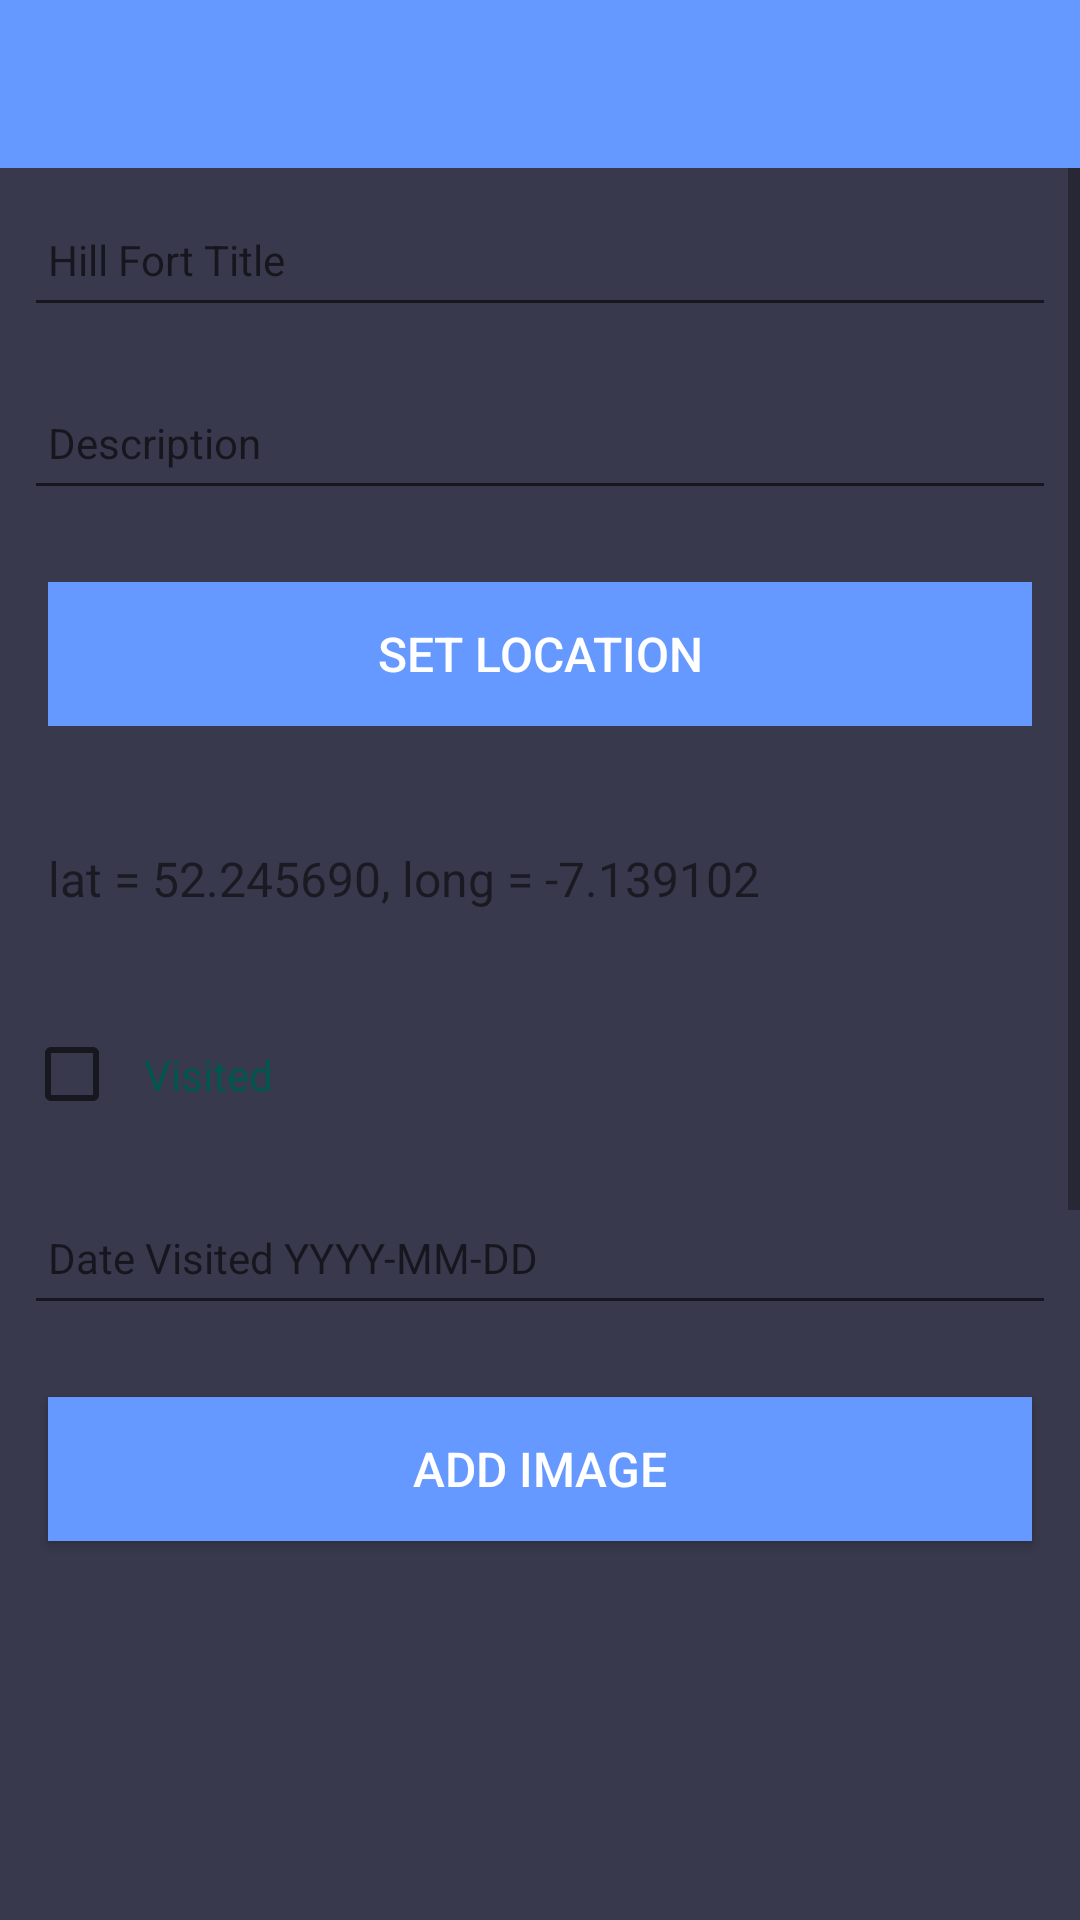

Produce the Android XML layout that renders to this screen, including the resource entries it uses.
<!-- AndroidManifest.xml: application theme AppTheme -->
<!-- res/layout/activity_hengestoners.xml -->
<?xml version="1.0" encoding="utf-8"?>
<androidx.constraintlayout.widget.ConstraintLayout
    xmlns:android="http://schemas.android.com/apk/res/android"
    xmlns:app="http://schemas.android.com/apk/res-auto"
    xmlns:tools="http://schemas.android.com/tools"
    android:layout_width="match_parent"
    android:layout_height="match_parent"
    android:background="@color/colorBackground"
    tools:context=".activities.HillFortActivity">

    <RelativeLayout
        android:layout_width="match_parent"
        android:layout_height="wrap_content"
        app:layout_constraintBottom_toBottomOf="parent"
        app:layout_constraintTop_toTopOf="parent">

        <com.google.android.material.appbar.AppBarLayout
            android:id="@+id/appBarLayout"
            android:layout_width="match_parent"
            android:layout_height="wrap_content"
            android:background="@color/colorAccent"
            android:fitsSystemWindows="true"
            app:elevation="0dip"
            app:theme="@style/ThemeOverlay.AppCompat.Dark.ActionBar">

            <androidx.appcompat.widget.Toolbar
                android:id="@+id/toolbarAdd"
                android:layout_width="match_parent"
                android:layout_height="wrap_content"
                app:titleTextColor="@color/colorPrimary" />
        </com.google.android.material.appbar.AppBarLayout>

        <ScrollView
            android:layout_width="match_parent"
            android:layout_height="match_parent"
            android:layout_below="@id/appBarLayout"
            android:fillViewport="true">

            <LinearLayout
                android:layout_width="match_parent"
                android:layout_height="wrap_content"
                android:orientation="vertical">

                <EditText
                    android:id="@+id/hillFortTitleField"
                    android:layout_width="match_parent"
                    android:layout_height="45dp"
                    android:layout_margin="8dp"
                    android:autofillHints=""
                    android:hint="@string/hint_hillFortTitle"
                    android:inputType="text"
                    android:maxLength="25"
                    android:maxLines="1"
                    android:padding="8dp"
                    android:textColor="@color/colorPrimaryDark"
                    android:textSize="14sp" />

                <EditText
                    android:id="@+id/hillFortDescriptionField"
                    android:layout_width="match_parent"
                    android:layout_height="45dp"
                    android:layout_margin="8dp"
                    android:autofillHints=""
                    android:hint="@string/hint_hillFortDescription"
                    android:inputType="text"
                    android:maxLength="25"
                    android:maxLines="1"
                    android:padding="8dp"
                    android:textColor="@color/colorPrimaryDark"
                    android:textSize="14sp" />

                <Button
                    android:id="@+id/hillFortLocation"
                    android:layout_width="match_parent"
                    android:layout_height="wrap_content"
                    android:layout_margin="16dp"
                    android:background="@color/colorAccent"
                    android:paddingBottom="8dp"
                    android:paddingTop="8dp"
                    android:stateListAnimator="@null"
                    android:text="@string/button_location"
                    android:textColor="@color/colorPrimary"
                    android:textSize="16sp"/>

                <TextView
                    android:id="@+id/hillFortLocationDisplay"
                    android:layout_width="match_parent"
                    android:layout_height="wrap_content"
                    android:layout_margin="16dp"
                    android:paddingBottom="8dp"
                    android:paddingTop="8dp"
                    android:stateListAnimator="@null"
                    android:text="@string/empty_latlong"
                    android:textSize="16sp"/>

                <CheckBox
                    android:id="@+id/hillFortVisited"
                    android:layout_width="match_parent"
                    android:layout_height="45dp"
                    android:layout_margin="8dp"
                    android:maxLength="25"
                    android:maxLines="1"
                    android:padding="8dp"
                    android:text="@string/hint_hillFortVisited"
                    android:textColor="@color/colorPrimaryDark"
                    android:textSize="14sp" />

                <EditText
                    android:id="@+id/hillFortDateField"
                    android:layout_width="match_parent"
                    android:layout_height="45dp"
                    android:layout_margin="8dp"
                    android:autofillHints=""
                    android:hint="@string/hint_dateVisited"
                    android:maxLength="25"
                    android:maxLines="1"
                    android:padding="8dp"
                    android:textColor="@color/colorPrimaryDark"
                    android:textSize="14sp"
                    android:ems="10"
                    android:inputType="date" />

                <Button
                    android:id="@+id/chooseImage"
                    android:layout_width="match_parent"
                    android:layout_height="wrap_content"
                    android:layout_margin="16dp"
                    android:background="@color/colorAccent"
                    android:paddingBottom="8dp"
                    android:paddingTop="8dp"
                    android:text="@string/button_addImage"
                    android:textColor="@color/colorPrimary"
                    android:textSize="16sp"/>


                <androidx.viewpager.widget.ViewPager
                    android:id="@+id/hillFortImage"
                    android:layout_width="match_parent"
                    android:layout_height="127dp"
                    android:padding="8dp"
                    />

                <Button
                    android:id="@+id/removeImage"
                    android:layout_width="match_parent"
                    android:layout_height="wrap_content"
                    android:layout_margin="16dp"
                    android:background="@color/colorAccent"
                    android:paddingBottom="8dp"
                    android:paddingTop="8dp"
                    android:text="@string/button_removeImage"
                    android:textColor="@color/colorPrimary"
                    android:textSize="16sp"/>

                <EditText
                    android:id="@+id/hillFortNote"
                    android:layout_width="match_parent"
                    android:layout_height="45dp"
                    android:layout_margin="8dp"
                    android:autofillHints=""
                    android:hint="@string/hint_notes"
                    android:inputType="text"
                    android:maxLength="25"
                    android:maxLines="1"
                    android:padding="8dp"
                    android:textColor="@color/colorPrimaryDark"
                    android:textSize="14sp" />

                <Button
                    android:id="@+id/hillFortAddNote"
                    android:layout_width="match_parent"
                    android:layout_height="wrap_content"
                    android:layout_margin="16dp"
                    android:background="@color/colorAccent"
                    android:paddingTop="8dp"
                    android:paddingBottom="8dp"
                    android:stateListAnimator="@null"
                    android:text="@string/hillFortAddNote"
                    android:textColor="@color/colorPrimary"
                    android:textSize="16sp" />

                <androidx.recyclerview.widget.RecyclerView
                    android:id="@+id/notesRecyclerView"
                    android:layout_width="match_parent"
                    android:layout_height="match_parent"
                    android:scrollbars="vertical"
                    app:layout_behavior="@string/appbar_scrolling_view_behavior" />

                <Button
                    android:id="@+id/hillFortAdd"
                    android:layout_width="match_parent"
                    android:layout_height="wrap_content"
                    android:layout_margin="16dp"
                    android:background="@color/colorAccent"
                    android:paddingTop="8dp"
                    android:paddingBottom="8dp"
                    android:stateListAnimator="@null"
                    android:text="@string/button_addhillfort"
                    android:textColor="@color/colorPrimary"
                    android:textSize="16sp" />

                <Button
                    android:id="@+id/hillFortRemove"
                    android:layout_width="match_parent"
                    android:layout_height="wrap_content"
                    android:layout_margin="16dp"
                    android:background="@color/colorAccent"
                    android:paddingTop="8dp"
                    android:paddingBottom="8dp"
                    android:stateListAnimator="@null"
                    android:text="@string/button_removehillfort"
                    android:textColor="@color/colorPrimary"
                    android:textSize="16sp" />

            </LinearLayout>
        </ScrollView>

    </RelativeLayout>
</androidx.constraintlayout.widget.ConstraintLayout>
<!-- resources referenced by this layout -->
<resources>
  <color name="colorAccent">#6699ff</color>
  <color name="colorBackground">#39394d</color>
  <color name="colorPrimary">#FFFFFF</color>
  <color name="colorPrimaryDark">#00574B</color>
  <string name="button_addImage"> Add Image </string>
  <string name="button_addhillfort"> Add HillFort</string>
  <string name="button_location">Set Location</string>
  <string name="button_removeImage"> Delete Image </string>
  <string name="button_removehillfort"> DELETE HILLFORT</string>
  <string name="empty_latlong">lat = 52.245690, long = -7.139102</string>
  <string name="hillFortAddNote">Add Note</string>
  <string name="hint_dateVisited">Date Visited YYYY-MM-DD</string>
  <string name="hint_hillFortDescription">Description </string>
  <string name="hint_hillFortTitle"> Hill Fort Title</string>
  <string name="hint_hillFortVisited">Visited</string>
  <string name="hint_notes">Notes</string>
  <style name="AppTheme" parent="Theme.AppCompat.Light.NoActionBar">
          
          <item name="colorPrimary">@android:color/holo_green_dark</item>
          <item name="colorPrimaryDark">@color/colorPrimaryDark</item>
          <item name="colorAccent">@color/colorAccent</item>
      </style>
</resources>
